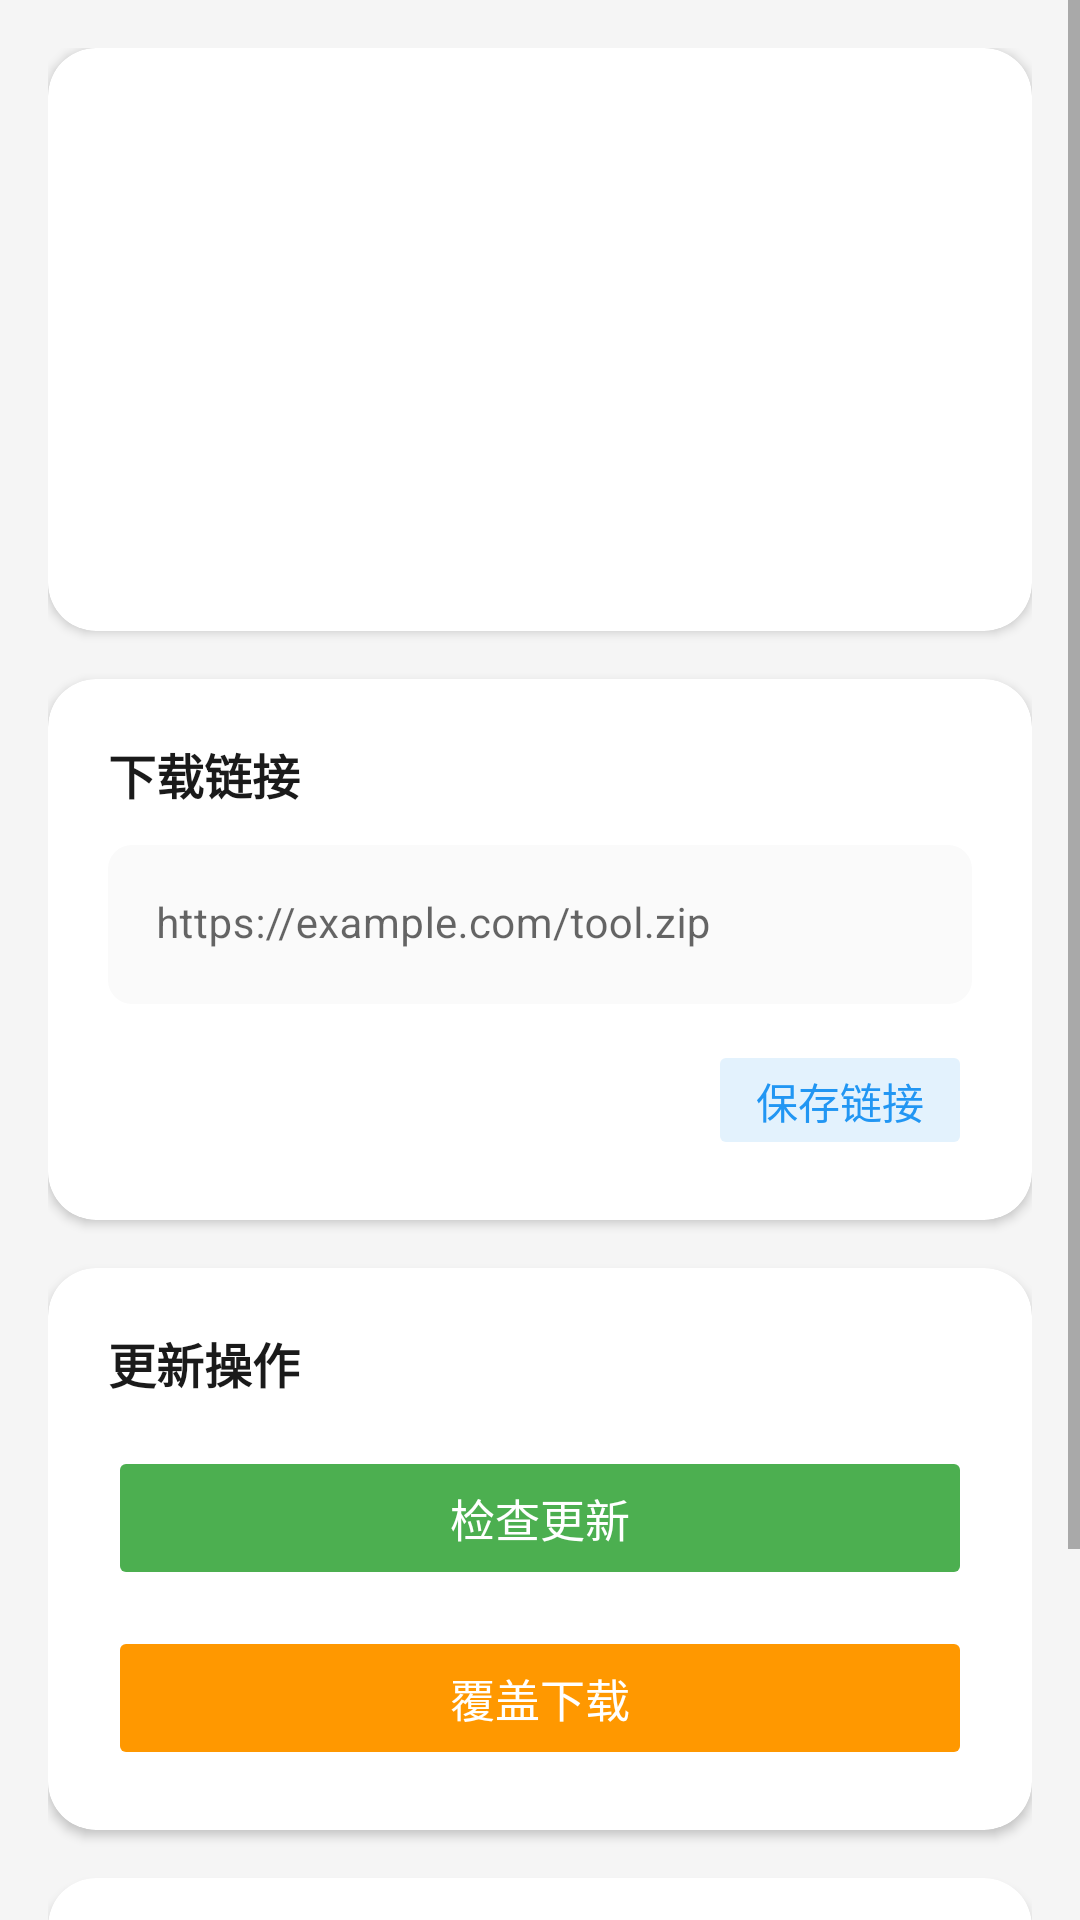

The Android layout XML behind this screen, and the referenced resources:
<!-- AndroidManifest.xml: application theme Theme.ToolBox -->
<!-- res/layout/activity_tool_detail.xml -->
<?xml version="1.0" encoding="utf-8"?>
<ScrollView xmlns:android="http://schemas.android.com/apk/res/android"
    xmlns:app="http://schemas.android.com/apk/res-auto"
    android:layout_width="match_parent"
    android:layout_height="match_parent"
    android:fillViewport="true"
    android:background="#F5F5F5">

    <LinearLayout
        android:layout_width="match_parent"
        android:layout_height="wrap_content"
        android:orientation="vertical"
        android:padding="16dp">

        
        <androidx.cardview.widget.CardView
            android:layout_width="match_parent"
            android:layout_height="wrap_content"
            app:cardCornerRadius="16dp"
            app:cardElevation="2dp"
            app:cardBackgroundColor="#FFFFFF"
            android:layout_marginBottom="16dp">

            <LinearLayout
                android:layout_width="match_parent"
                android:layout_height="wrap_content"
                android:orientation="vertical"
                android:padding="20dp">

                
                <LinearLayout
                    android:layout_width="match_parent"
                    android:layout_height="wrap_content"
                    android:orientation="horizontal"
                    android:gravity="center_vertical"
                    android:layout_marginBottom="16dp">

                    <TextView
                        android:id="@+id/tv_tool_icon"
                        android:layout_width="64dp"
                        android:layout_height="64dp"
                        android:textSize="28sp"
                        android:textColor="@android:color/white"
                        android:gravity="center"
                        android:background="@drawable/shape_circle" />

                    <LinearLayout
                        android:layout_width="0dp"
                        android:layout_height="wrap_content"
                        android:layout_weight="1"
                        android:layout_marginStart="16dp"
                        android:orientation="vertical">

                        <TextView
                            android:id="@+id/tv_tool_name"
                            android:layout_width="match_parent"
                            android:layout_height="wrap_content"
                            android:textSize="22sp"
                            android:textStyle="bold"
                            android:textColor="#1A1A1A" />

                        <TextView
                            android:id="@+id/tv_version"
                            android:layout_width="match_parent"
                            android:layout_height="wrap_content"
                            android:textSize="14sp"
                            android:textColor="#666666"
                            android:layout_marginTop="4dp" />

                    </LinearLayout>

                </LinearLayout>

                
                <TextView
                    android:id="@+id/tv_author"
                    android:layout_width="match_parent"
                    android:layout_height="wrap_content"
                    android:textSize="14sp"
                    android:textColor="#444444"
                    android:layout_marginBottom="8dp" />

                
                <TextView
                    android:id="@+id/tv_description"
                    android:layout_width="match_parent"
                    android:layout_height="wrap_content"
                    android:textSize="14sp"
                    android:textColor="#666666"
                    android:lineSpacingExtra="4dp"
                    android:layout_marginBottom="12dp" />

                
                <TextView
                    android:id="@+id/tv_installed_at"
                    android:layout_width="match_parent"
                    android:layout_height="wrap_content"
                    android:textSize="12sp"
                    android:textColor="#999999" />

            </LinearLayout>

        </androidx.cardview.widget.CardView>

        
        <androidx.cardview.widget.CardView
            android:layout_width="match_parent"
            android:layout_height="wrap_content"
            app:cardCornerRadius="16dp"
            app:cardElevation="2dp"
            app:cardBackgroundColor="#FFFFFF"
            android:layout_marginBottom="16dp">

            <LinearLayout
                android:layout_width="match_parent"
                android:layout_height="wrap_content"
                android:orientation="vertical"
                android:padding="20dp">

                <TextView
                    android:layout_width="match_parent"
                    android:layout_height="wrap_content"
                    android:text="@string/download_link"
                    android:textSize="16sp"
                    android:textStyle="bold"
                    android:textColor="#1A1A1A"
                    android:layout_marginBottom="12dp" />

                <com.google.android.material.textfield.TextInputLayout
                    android:layout_width="match_parent"
                    android:layout_height="wrap_content"
                    app:boxStrokeColor="#2196F3"
                    app:hintTextColor="#2196F3"
                    app:boxCornerRadiusTopStart="8dp"
                    app:boxCornerRadiusTopEnd="8dp"
                    app:boxCornerRadiusBottomStart="8dp"
                    app:boxCornerRadiusBottomEnd="8dp"
                    app:boxBackgroundMode="filled"
                    app:boxBackgroundColor="#FAFAFA"
                    app:boxStrokeWidth="0dp"
                    app:boxStrokeWidthFocused="1dp"
                    app:boxStrokeErrorColor="#F44336">

                    <com.google.android.material.textfield.TextInputEditText
                        android:id="@+id/input_download_url"
                        android:layout_width="match_parent"
                        android:layout_height="wrap_content"
                        android:inputType="textUri"
                        android:hint="@string/url_hint"
                        android:maxLines="2"
                        android:textSize="14sp" />

                </com.google.android.material.textfield.TextInputLayout>

                <Button
                    android:id="@+id/btn_save_link"
                    android:layout_width="wrap_content"
                    android:layout_height="40dp"
                    android:text="@string/save_link"
                    android:textSize="14sp"
                    android:layout_marginTop="12dp"
                    android:layout_gravity="end"
                    android:enabled="false"
                    android:backgroundTint="#E3F2FD"
                    android:textColor="#2196F3" />

            </LinearLayout>

        </androidx.cardview.widget.CardView>

        
        <androidx.cardview.widget.CardView
            android:layout_width="match_parent"
            android:layout_height="wrap_content"
            app:cardCornerRadius="16dp"
            app:cardElevation="2dp"
            app:cardBackgroundColor="#FFFFFF"
            android:layout_marginBottom="16dp">

            <LinearLayout
                android:layout_width="match_parent"
                android:layout_height="wrap_content"
                android:orientation="vertical"
                android:padding="20dp">

                <TextView
                    android:layout_width="match_parent"
                    android:layout_height="wrap_content"
                    android:text="更新操作"
                    android:textSize="16sp"
                    android:textStyle="bold"
                    android:textColor="#1A1A1A"
                    android:layout_marginBottom="16dp" />

                <Button
                    android:id="@+id/btn_check_update"
                    android:layout_width="match_parent"
                    android:layout_height="48dp"
                    android:text="@string/check_update"
                    android:textSize="15sp"
                    android:textColor="@android:color/white"
                    android:backgroundTint="#4CAF50"
                    android:layout_marginBottom="12dp"
                    android:enabled="false" />

                <Button
                    android:id="@+id/btn_overwrite_download"
                    android:layout_width="match_parent"
                    android:layout_height="48dp"
                    android:text="@string/overwrite_download"
                    android:textSize="15sp"
                    android:textColor="@android:color/white"
                    android:backgroundTint="#FF9800"
                    android:enabled="false" />

            </LinearLayout>

        </androidx.cardview.widget.CardView>

        
        <androidx.cardview.widget.CardView
            android:layout_width="match_parent"
            android:layout_height="wrap_content"
            app:cardCornerRadius="16dp"
            app:cardElevation="2dp"
            app:cardBackgroundColor="#FFFFFF"
            android:layout_marginBottom="24dp">

            <LinearLayout
                android:layout_width="match_parent"
                android:layout_height="wrap_content"
                android:orientation="vertical"
                android:padding="20dp">

                <TextView
                    android:layout_width="match_parent"
                    android:layout_height="wrap_content"
                    android:text="快捷操作"
                    android:textSize="16sp"
                    android:textStyle="bold"
                    android:textColor="#1A1A1A"
                    android:layout_marginBottom="16dp" />

                <LinearLayout
                    android:layout_width="match_parent"
                    android:layout_height="wrap_content"
                    android:orientation="horizontal">

                    <Button
                        android:id="@+id/btn_open"
                        android:layout_width="0dp"
                        android:layout_height="48dp"
                        android:layout_weight="1"
                        android:text="@string/open_tool"
                        android:textSize="15sp"
                        android:layout_marginEnd="8dp"
                        android:backgroundTint="#2196F3"
                        android:textColor="@android:color/white" />

                    <Button
                        android:id="@+id/btn_edit"
                        android:layout_width="0dp"
                        android:layout_height="48dp"
                        android:layout_weight="1"
                        android:text="@string/edit_tool"
                        android:textSize="15sp"
                        android:backgroundTint="#78909C"
                        android:textColor="@android:color/white" />

                </LinearLayout>

            </LinearLayout>

        </androidx.cardview.widget.CardView>

    </LinearLayout>

</ScrollView>
<!-- resources referenced by this layout -->
<resources>
  <string name="check_update">检查更新</string>
  <string name="download_link">下载链接</string>
  <string name="edit_tool">编辑</string>
  <string name="open_tool">打开</string>
  <string name="overwrite_download">覆盖下载</string>
  <string name="save_link">保存链接</string>
  <string name="url_hint">https://example.com/tool.zip</string>
  <style name="Theme.ToolBox" parent="Theme.MaterialComponents.Light.NoActionBar">
          <item name="colorPrimary">@color/primary</item>
          <item name="colorPrimaryVariant">@color/primary_dark</item>
          <item name="colorOnPrimary">@color/on_primary</item>
          <item name="colorSecondary">@color/secondary</item>
          <item name="colorError">@color/error</item>
          <item name="android:statusBarColor">?attr/colorPrimaryVariant</item>
          <item name="android:windowLightStatusBar">false</item>
          <item name="materialCardViewStyle">@style/CardStyle</item>
      </style>
  <color name="primary">#1976D2</color>
  <color name="primary_dark">#1565C0</color>
  <color name="on_primary">#FFFFFF</color>
  <color name="secondary">#26A69A</color>
  <color name="error">#D32F2F</color>
  <style name="CardStyle" parent="Widget.MaterialComponents.CardView">
          <item name="cardCornerRadius">16dp</item>
          <item name="cardElevation">1dp</item>
      </style>
</resources>
